Run: headless pygame with SDL's dummy video driver; simulated clock (each Clock.tick advances the game by its frame time, no real sleeping); random seed 0; keys injected as events and as key.get_pressed() state; no mouse input.
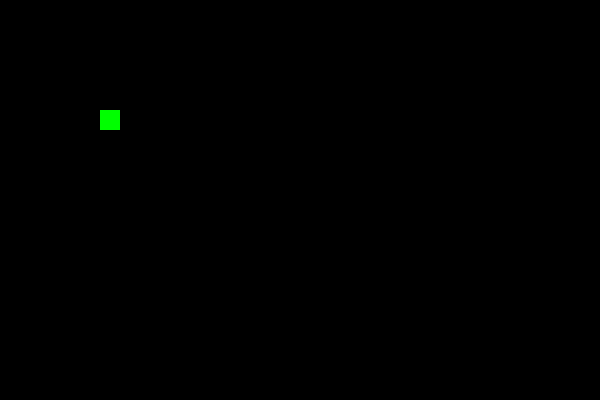
Frame 1 of 4 · flips 1–60 · no input
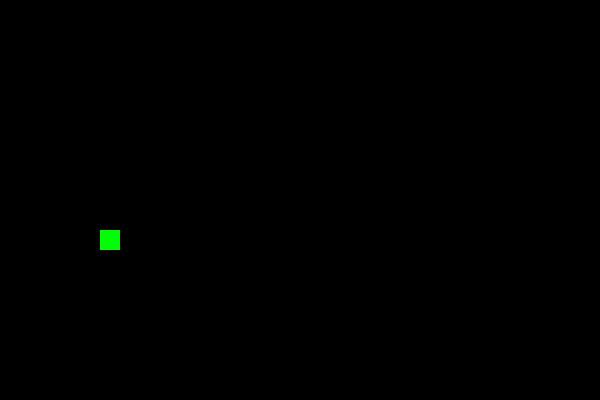
Frame 2 of 4 · flips 61–180 · tapped SPACE, RETURN · held RIGHT (→), D
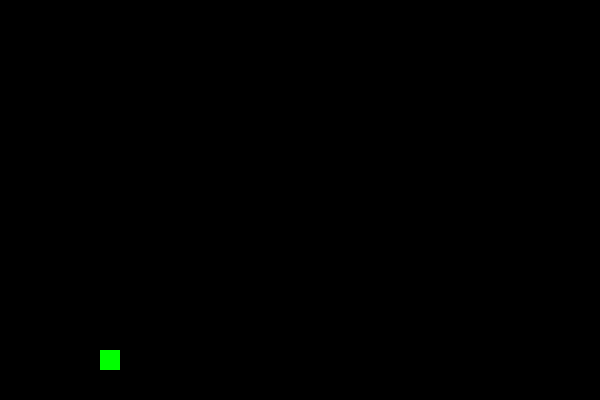
Frame 3 of 4 · flips 181–300 · held DOWN (↓), S
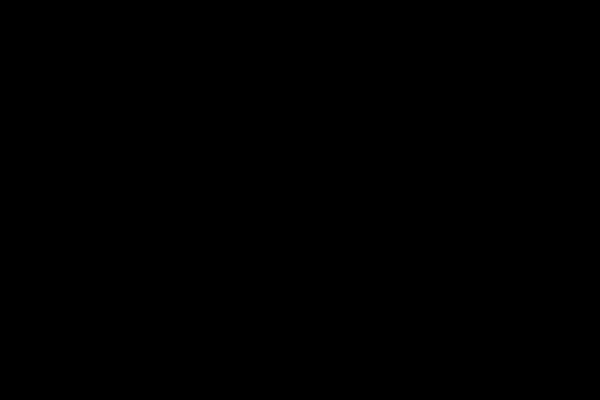
Frame 4 of 4 · flips 301–420 · held LEFT (←), A, UP (↑), W

The pygame program that drew these frames:

# Q76: direction boxes
# Your Q75 code is below. Change it so that:
#   1. BEFORE the loop, add a box y that starts at 50
#   2. BEFORE the loop, add two direction boxes:  dx = 0  and  dy = 1
#   3. inside the loop, replace  x = x + 1  with two lines that add dx to x, and dy to y
#   4. in the draw.rect line, use y instead of 50
# Before you run it, write down which way you think the square will move.

import pygame
pygame.init()
clock = pygame.time.Clock()
screen = pygame.display.set_mode((600, 400))
x = 100
y = 50
dx = 0
dy = 1
running = True
while running:  
    for event in pygame.event.get():
        if event.type == pygame.QUIT:
            running = False
    x = x + dx
    y = y + dy
    screen.fill("black")
    pygame.draw.rect(screen, "green", (x, y, 20, 20))
    pygame.display.flip()
    clock.tick(60)
pygame.quit()
